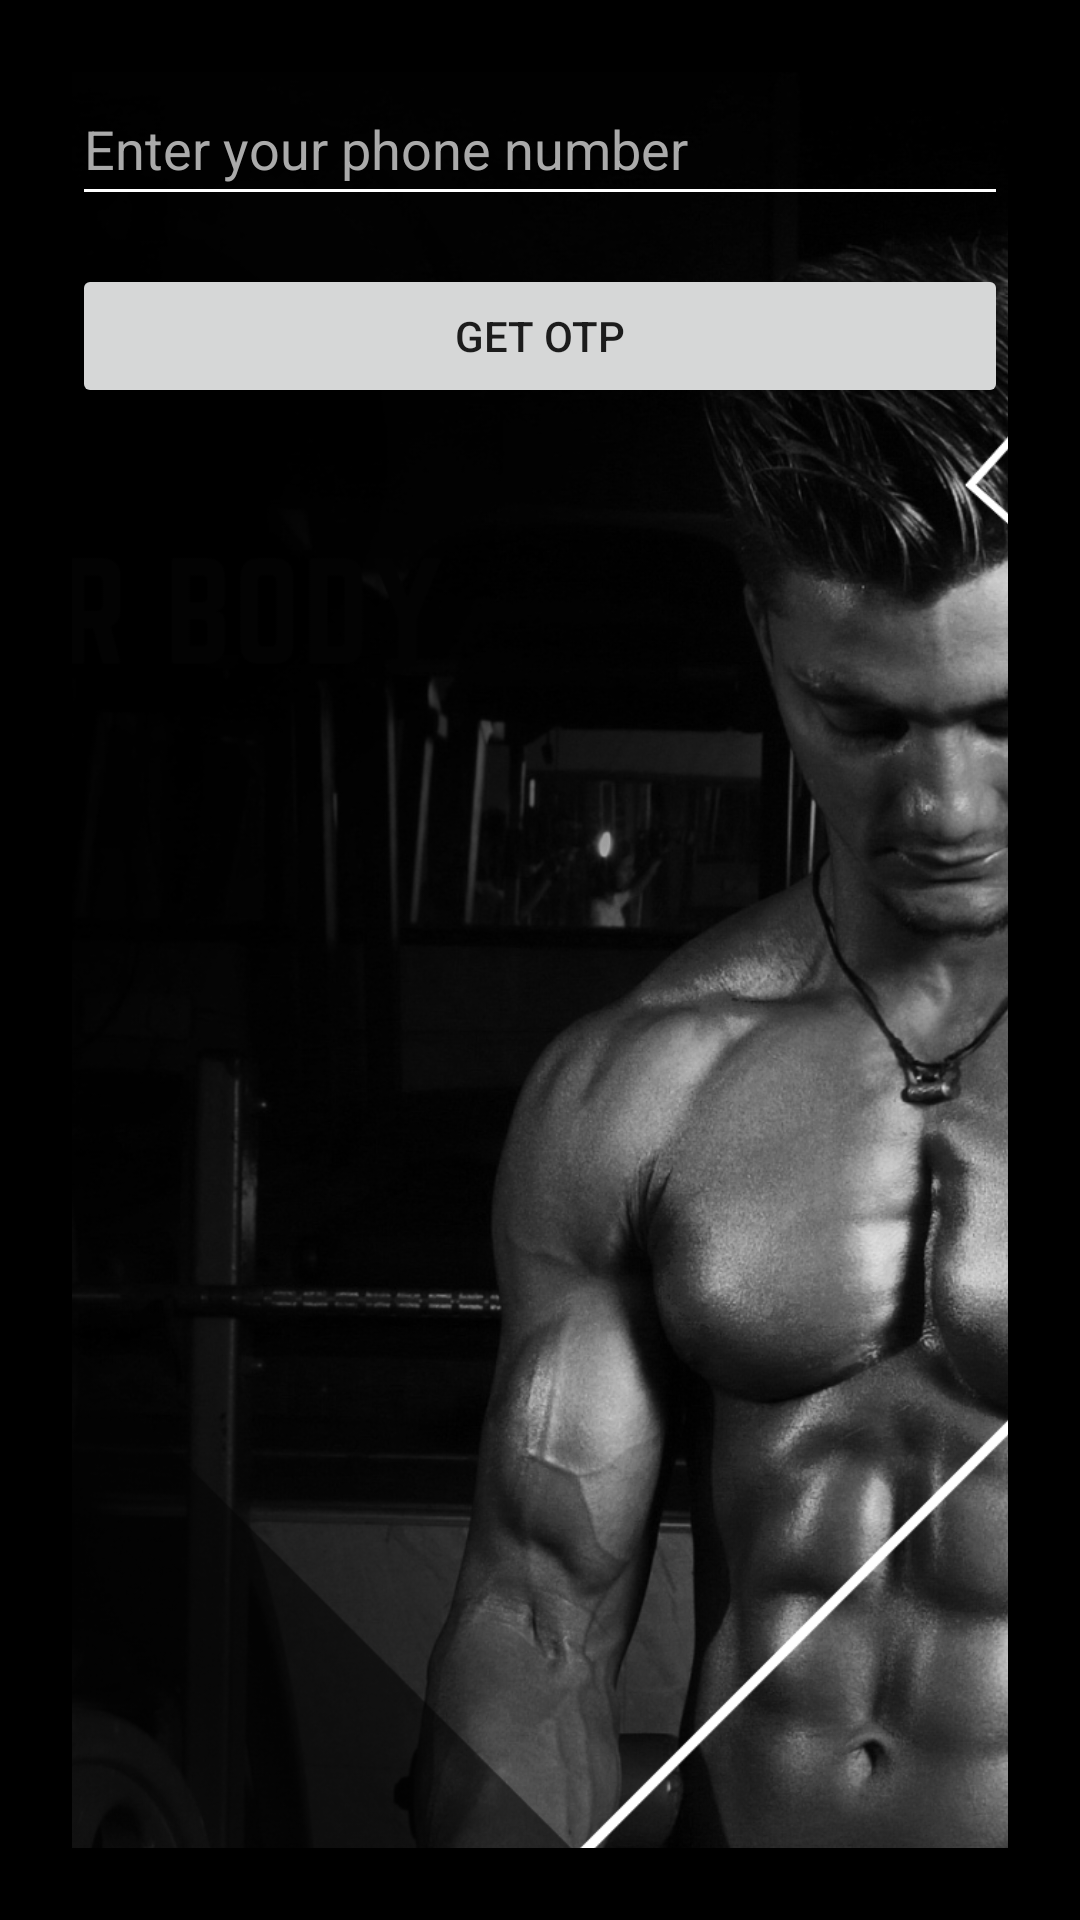

Layout XML and referenced resources for this Android screen:
<!-- AndroidManifest.xml: application theme Theme.FOODFIT -->
<!-- res/layout/forgot_password_activity.xml -->
<androidx.constraintlayout.widget.ConstraintLayout xmlns:android="http://schemas.android.com/apk/res/android"
    xmlns:tools="http://schemas.android.com/tools"
    android:layout_width="match_parent"
    android:layout_height="match_parent"
    xmlns:app="http://schemas.android.com/apk/res-auto"
    android:padding="24dp"
    android:background="@android:color/black">
    <ImageView
        android:id="@+id/logoImage"
        android:layout_width="761dp"
        android:layout_height="914dp"
        android:contentDescription="@string/app_logo"
        android:src="@drawable/image1"
        app:layout_constraintBottom_toBottomOf="parent"
        app:layout_constraintEnd_toEndOf="parent"
        app:layout_constraintHorizontal_bias="0.557"
        app:layout_constraintStart_toStartOf="parent"
        app:layout_constraintTop_toTopOf="parent"
        app:layout_constraintVertical_bias="0.034"
        tools:ignore="VisualLintBounds" />
    <EditText
        android:id="@+id/phoneInput"
        android:layout_width="0dp"
        android:layout_height="wrap_content"
        android:autofillHints=""
        android:hint="@string/enter_your_phone_number"
        android:backgroundTint="@android:color/white"
        android:inputType="phone"
        android:minHeight="48dp"
        android:textColor="@android:color/white"
        android:textColorHint="@android:color/darker_gray"
        app:layout_constraintEnd_toEndOf="parent"
        app:layout_constraintStart_toStartOf="parent"
        app:layout_constraintTop_toTopOf="parent"
        tools:ignore="VisualLintTextFieldSize" />

    <Button
        android:id="@+id/getOtpButton"
        android:layout_width="0dp"
        android:layout_height="wrap_content"
        android:text="@string/get_otp"
        app:layout_constraintTop_toBottomOf="@id/phoneInput"
        app:layout_constraintStart_toStartOf="parent"
        app:layout_constraintEnd_toEndOf="parent"
        android:layout_marginTop="16dp"
        tools:ignore="VisualLintButtonSize" />

</androidx.constraintlayout.widget.ConstraintLayout>
<!-- resources referenced by this layout -->
<resources>
  <!-- drawable image1: png bitmap (drawable, 1039215 bytes) -->
  <string name="app_logo">App Logo</string>
  <string name="enter_your_phone_number">Enter your phone number</string>
  <string name="get_otp">Get OTP</string>
  <style name="Theme.FOODFIT" parent="Theme.AppCompat.Light.NoActionBar">
      </style>
</resources>
